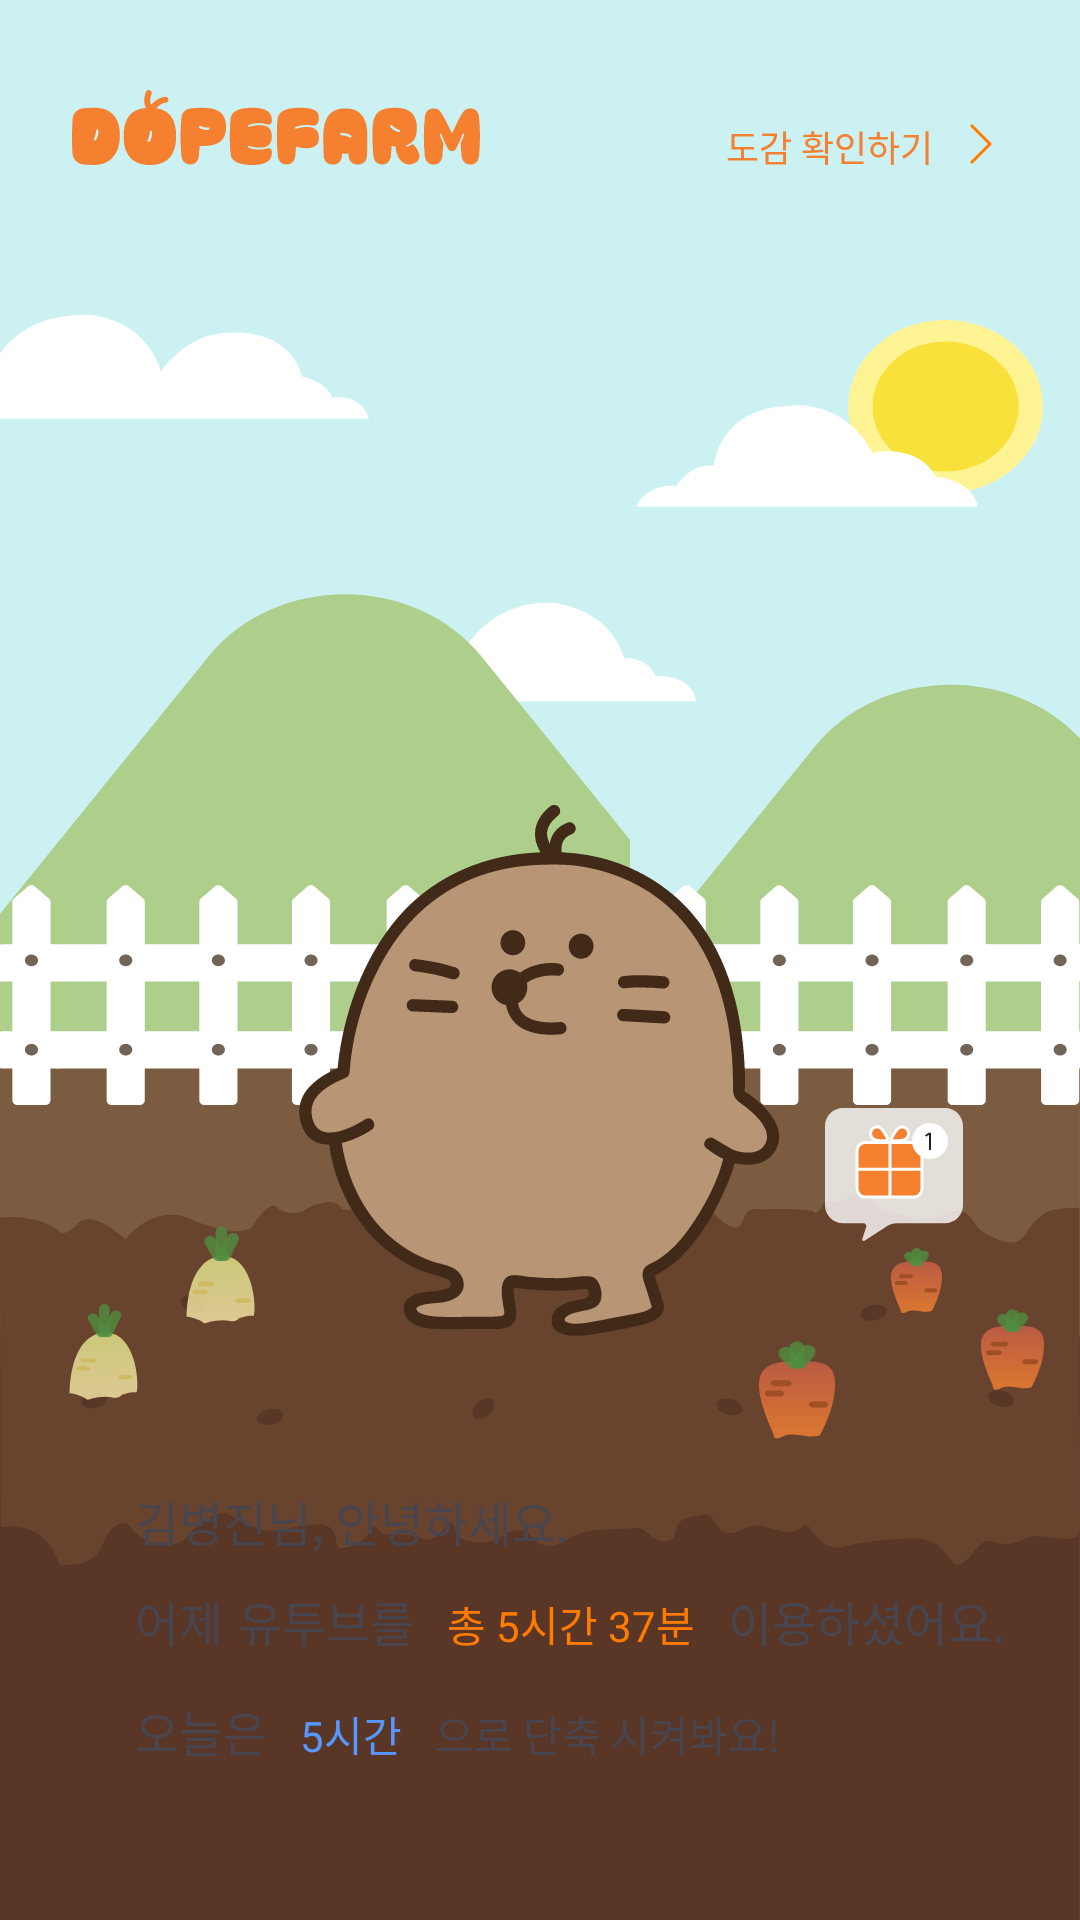

Produce the Android XML layout that renders to this screen, including the resource entries it uses.
<!-- AndroidManifest.xml: application theme Theme.KukathonProject -->
<!-- res/layout/fragment_home.xml -->
<?xml version="1.0" encoding="utf-8"?>
<androidx.constraintlayout.widget.ConstraintLayout
    xmlns:android="http://schemas.android.com/apk/res/android"
    xmlns:app="http://schemas.android.com/apk/res-auto"
    android:background="@drawable/all_background"
    android:layout_width="match_parent"
    android:layout_height="match_parent">

    <ImageView
        android:layout_width="wrap_content"
        android:layout_height="wrap_content"
        android:src="@drawable/logo"
        app:tint="@color/orange"
        app:layout_constraintTop_toTopOf="parent"
        app:layout_constraintLeft_toLeftOf="parent"
        android:layout_marginTop="30dp"
        android:layout_marginStart="24dp"/>

    <LinearLayout
        android:id="@+id/moveBtn"
        android:layout_width="wrap_content"
        android:layout_height="wrap_content"
        android:orientation="horizontal"
        android:clickable="true"
        android:background="@drawable/bg_radius_8"
        android:backgroundTint="@color/white"
        app:layout_constraintTop_toTopOf="parent"
        app:layout_constraintRight_toRightOf="parent"
        android:layout_marginTop="30dp"
        android:layout_marginRight="21dp">

        <TextView
            android:layout_width="wrap_content"
            android:layout_height="wrap_content"
            android:fontFamily="@font/suit_bold"
            android:textSize="12sp"
            android:paddingLeft="12dp"
            android:paddingTop="10dp"
            android:paddingBottom="10dp"
            android:textColor="@color/orange"
            android:text="도감 확인하기"/>

        <ImageView
            android:layout_width="wrap_content"
            android:layout_height="wrap_content"
            android:src="@drawable/fi_chevron_right"
            android:layout_marginStart="4dp"
            android:paddingTop="6dp"
            android:paddingBottom="6dp"/>
    </LinearLayout>

    <ImageView
        android:layout_width="wrap_content"
        android:layout_height="wrap_content"
        android:src="@drawable/maincharacter"
        app:layout_constraintBottom_toTopOf="@id/container"
        android:layout_marginBottom="26dp"
        app:layout_constraintLeft_toLeftOf="parent"
        app:layout_constraintRight_toRightOf="parent"/>

    <ImageView
        android:id="@+id/sunmulBtn"
        android:layout_width="wrap_content"
        android:layout_height="wrap_content"
        android:src="@drawable/sunmulbtn"
        app:layout_constraintBottom_toTopOf="@id/container"
        app:layout_constraintEnd_toEndOf="parent"
        android:layout_marginBottom="57dp"
        android:layout_marginRight="39dp"/>

    <LinearLayout
        android:id="@+id/container"
        android:layout_width="match_parent"
        android:layout_height="wrap_content"
        android:orientation="vertical"
        app:layout_constraintBottom_toBottomOf="parent"
        app:layout_constraintRight_toRightOf="parent"
        app:layout_constraintLeft_toLeftOf="parent"
        android:layout_marginBottom="24dp"
        android:layout_marginRight="25dp"
        android:layout_marginLeft="25dp"
        android:background="@drawable/bg_radius_16"
        android:backgroundTint="@color/white">
        <TextView
            android:id="@+id/username"
            android:text="김병진님, 안녕하세요."
            android:fontFamily="@font/suit_regular"
            android:textSize="16sp"
            android:layout_width="wrap_content"
            android:layout_height="wrap_content"
            android:paddingTop="24dp"
            android:paddingLeft="20dp"
            android:layout_marginBottom="10dp"/>

        <LinearLayout
            android:id="@+id/secondLine"
            android:layout_width="wrap_content"
            android:layout_height="wrap_content"
            android:orientation="horizontal"
            android:layout_marginStart="20dp">
            <TextView
                android:layout_width="wrap_content"
                android:layout_height="wrap_content"
                android:fontFamily="@font/suit_regular"
                android:textSize="16sp"
                android:layout_marginRight="5dp"
                android:text="어제"/>
            <TextView
                android:id="@+id/appname"
                android:layout_width="wrap_content"
                android:layout_height="wrap_content"
                android:fontFamily="@font/suit_bold"
                android:textSize="16sp"
                android:text="유투브를"/>
            <TextView
                android:layout_width="wrap_content"
                android:layout_height="wrap_content"
                android:layout_marginStart="4dp"
                android:layout_marginEnd="4dp"
                android:paddingLeft="7dp"
                android:paddingRight="7dp"
                android:paddingTop="2dp"
                android:paddingBottom="2dp"
                android:text="총 5시간 37분"
                android:fontFamily="@font/suit_medium"
                android:textSize="14sp"
                android:background="@drawable/bg_radius_8"
                android:backgroundTint="#33FF7C00"
                android:textColor="#FF7C00"/>
            <TextView
                android:layout_width="wrap_content"
                android:layout_height="wrap_content"
                android:fontFamily="@font/suit_regular"
                android:textSize="16sp"
                android:text="이용하셨어요."/>
        </LinearLayout>
        <LinearLayout
            android:id="@+id/thirdLine"
            android:layout_width="wrap_content"
            android:layout_height="wrap_content"
            android:orientation="horizontal"
            android:layout_marginTop="12dp"
            android:layout_marginStart="20dp"
            android:layout_marginBottom="26dp">
            <TextView
                android:layout_width="wrap_content"
                android:layout_height="wrap_content"
                android:fontFamily="@font/suit_regular"
                android:textSize="16sp"
                android:text="오늘은"/>
            <TextView
                android:layout_width="wrap_content"
                android:layout_height="wrap_content"
                android:layout_marginStart="4dp"
                android:layout_marginEnd="4dp"
                android:paddingLeft="7dp"
                android:paddingRight="7dp"
                android:paddingTop="2dp"
                android:paddingBottom="2dp"
                android:text="5시간"
                android:fontFamily="@font/suit_medium"
                android:textSize="14sp"
                android:background="@drawable/bg_radius_8"
                android:backgroundTint="#335797FF"
                android:textColor="#5797FF"/>
            <TextView
                android:layout_width="wrap_content"
                android:layout_height="wrap_content"
                android:text="으로 단축 시켜봐요!"/>
        </LinearLayout>


    </LinearLayout>


</androidx.constraintlayout.widget.ConstraintLayout>
<!-- resources referenced by this layout -->
<resources>
  <color name="orange">#FFF58030</color>
  <color name="white">#FFFFFFFF</color>
  <!-- drawable all_background: vector/xml drawable (drawable, 42436 chars, omitted) -->
  <!-- drawable fi_chevron_right (drawable) -->
  <vector xmlns:android="http://schemas.android.com/apk/res/android"
      android:width="24dp"
      android:height="24dp"
      android:viewportWidth="24"
      android:viewportHeight="24">
    <path
        android:strokeWidth="1"
        android:pathData="M9,18L15,12L9,6"
        android:strokeLineJoin="round"
        android:fillColor="#00000000"
        android:strokeColor="#FF7C00"
        android:strokeLineCap="round"/>
  </vector>
  <!-- drawable logo: vector/xml drawable (drawable, 5638 chars, omitted) -->
  <!-- drawable maincharacter: vector/xml drawable (drawable, 11779 chars, omitted) -->
  <!-- drawable sunmulbtn: vector/xml drawable (drawable, 3043 chars, omitted) -->
  <style name="Theme.KukathonProject" parent="Base.Theme.KukathonProject" />
  <style name="Base.Theme.KukathonProject" parent="Theme.Material3.DayNight.NoActionBar">
          
          
      </style>
</resources>
